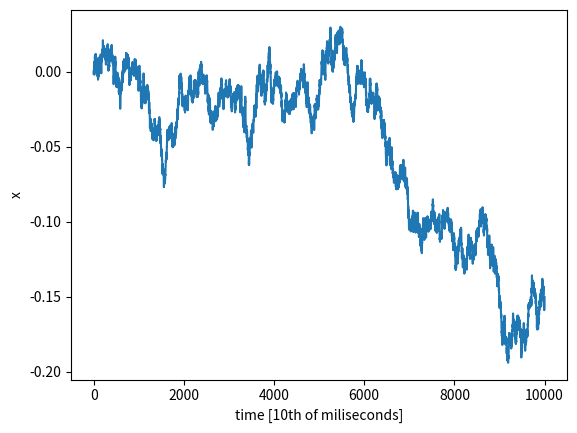

Write the Python code that produced this figure. (Note: this script raises an exception after producing the figure.)
import random 
import collections
import numpy as np 
import matplotlib.pyplot as plt

random.seed(25)

def drift_diffusion_plot(m_a, m_b, x_0, delta_t, trials) :
    x = np.zeros(trials)
    x[0] = x_0
    sigma = 1/2

    for i in range(trials):
        x[i]= x[i-1] + (m_a - m_b)*delta_t + sigma*np.random.normal(loc=0, scale=1, size=None)*np.sqrt(delta_t)
        
    plt.figure()
    a = np.linspace(0, trials, trials)
    plt.plot(a, x)
    plt.xlabel("time [10th of miliseconds]")
    plt.ylabel("x")
    plt.tick_params("axis='both', labelsize=12")
    plt.savefig('figure_1.pdf')
    plt.show()

    return(x)


drift_diffusion_plot(1, 0.95, 0, 0.00001, 10000)


def drift_diffusion(m_a, m_b, x_0, delta_t, trials) :
    x = np.zeros(trials)
    x[0] = x_0
    sigma = 1/2

    for i in range(trials-1):
        x[i+1]= x[i] + (m_a - m_b)*delta_t + sigma*np.random.normal(loc=0, scale=1, size=None)*np.sqrt(delta_t)

    return(x)

n = 1000

outcome = np.zeros(n)
times_threshold = np.zeros(n)

for j in range(n):   
    x = drift_diffusion(1, 0.95, 0, 0.00001, 10000)
       
    for i in range(len(x)) :
        if x[i] < -0.1 :
            outcome[j] = 0
            times_threshold[j] = i
            break
        elif x[i] > 0.1 :
            outcome[j] = 1
            times_threshold[j] = i
            break

        outcome[j] = 2

print(collections.Counter(outcome))

outcome1 = []
outcome2 = []

# for i in range(len(outcome)) :
#     if outcome[i] :
#         outcome1.append(100 + int(times_threshold[i]))
#     else :
#         outcome2.append(100 + int(times_threshold[i]))

# print(outcome1)
# print(outcome2)

# axis_x = np.linspace(100, 10100, 10000)

# axis_y1 = np.zeros(10000)
# axis_y2 = np.zeros(10000)

# for i in range(10000) :
#     axis_y1[i] = outcome1.count(int(axis_x[i]))/len(outcome1)
#     axis_y2[i] = outcome2.count(int(axis_x[i]))/len(outcome2)

for i in range(len(outcome)) :
    if outcome[i] == 1 :
        outcome1.append(1 + int(times_threshold[i])//100)
    elif outcome[i] == 0:
        outcome2.append(1 + int(times_threshold[i])//100)

axis_x = np.linspace(1, 101, 100)

axis_y1 = np.zeros(100)
axis_y2 = np.zeros(100)

for i in range(100) :
    axis_y1[i] = outcome1.count(int(axis_x[i]))/len(outcome1)
    axis_y2[i] = outcome2.count(int(axis_x[i]))/len(outcome2)


plt.figure()
plt.plot(axis_x, axis_y1)
plt.xlabel("time [miliseconds]")
plt.ylabel("frequency of reaction time")
plt.tick_params("axis='both', labelsize=12")
plt.savefig('figure_2.pdf')
plt.show()

plt.figure()
plt.plot(axis_x, axis_y2)
plt.xlabel("time [miliseconds]")
plt.ylabel("frequency of reaction time")
plt.tick_params("axis='both', labelsize=12")
plt.savefig('figure_3.pdf')
plt.show()


#Question 3
"""def proba_outcome1(diff):
    p_A = []
    A = []
    B= []
    x = np.zeros(trials)
    x[0] = x_0
    sigma = 1/2

    for d in range(len(diff)):
        for i in range(9999):
            x[i+1]= x[i] + (diff)*delta_t + sigma*np.random.normal(loc=0, scale=1, size=None)*np.sqrt(delta_t)

        if x[i]==1 :
            A = A.append(1)
        elif x[i]==0:
            B = B.append(1)
        p_A = p_A.append(A/(A+B))

        print(p_A)
    return(p_A)


def proba_outcome1_theoric(diff):
    p_th = []
    beta = 2*0.1/0.5**2

    for d in diff :
        p_th = p_th.append(1/(1+np.exp(beta*d)))

    print(p_th)
    return(p_th)

diff = [-0.2, -0.1, 0, 0.1, 0.2]
proba_outcome1_theoric(diff)
proba_outcome1(diff)"""



